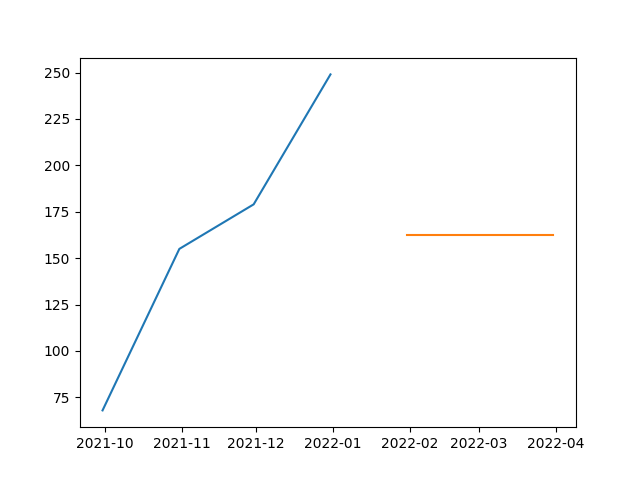

Values plotted in this chart, from the file beside it:
, SARIMA
2022-01-31, 162.8
2022-02-28, 162.8
2022-03-31, 162.8
